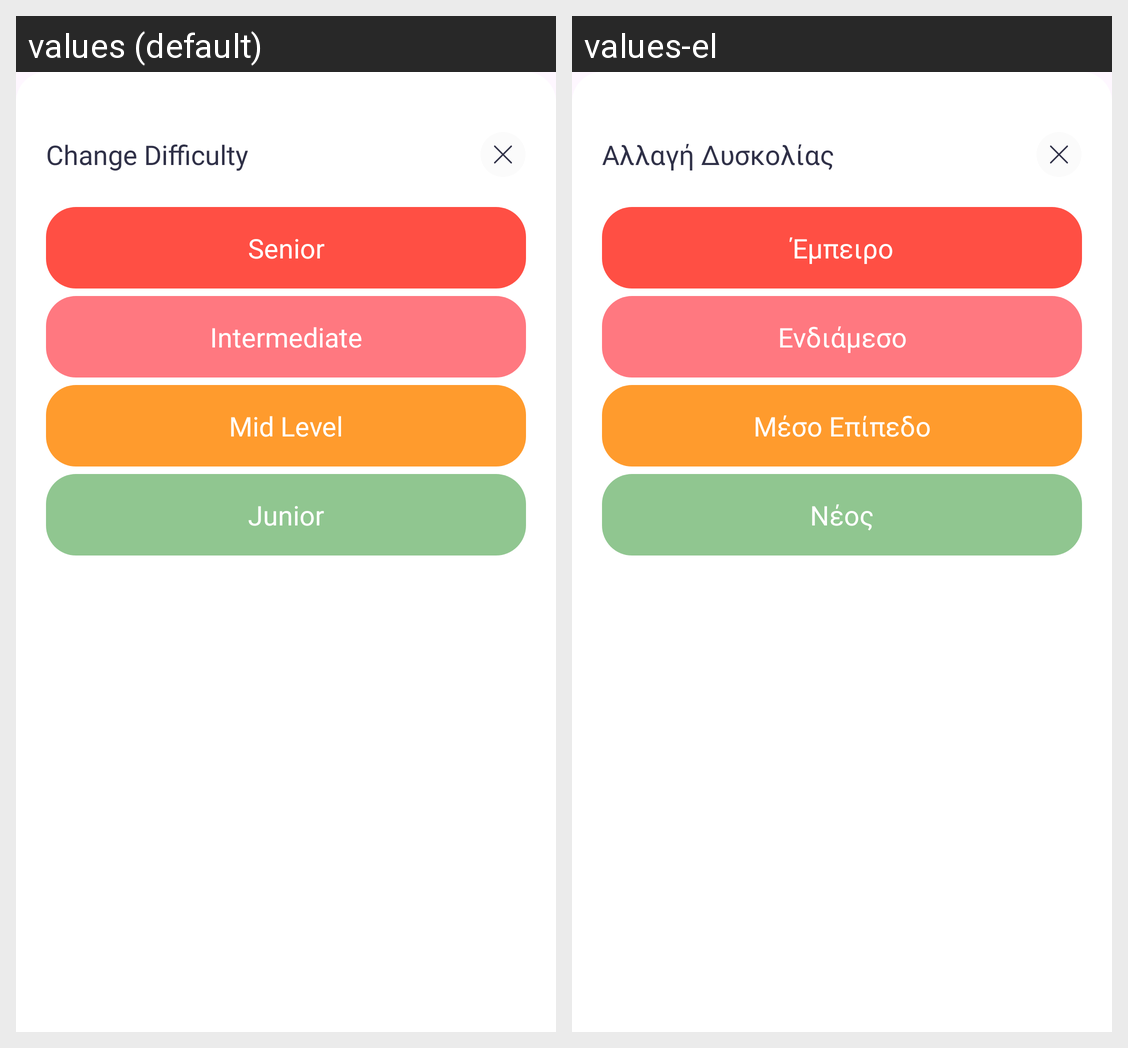

Translations of the strings shown on this Android screen, per locale in the grid:
Android screen res/layout/change_difficulty_layout.xml rendered under 2 locales, left to right: values (default), values-el. Device: Nexus 5 (rendered at 1080×1920; each locale shown at half size, 540×960, under a caption strip naming it); theme Theme.RaiseUpAndroid.
Strings drawn on this screen, with the default value and each locale's value (text and hints the layout hard-codes, and strings that could not be matched under every locale, appear in the picture but are not listed):

change_difficulty
  values: Change Difficulty
  values-el: Αλλαγή Δυσκολίας

senior
  values: Senior
  values-el: Έμπειρο

intermediate
  values: Intermediate
  values-el: Ενδιάμεσο

mid_level
  values: Mid Level
  values-el: Μέσο Επίπεδο

junior
  values: Junior
  values-el: Νέος
